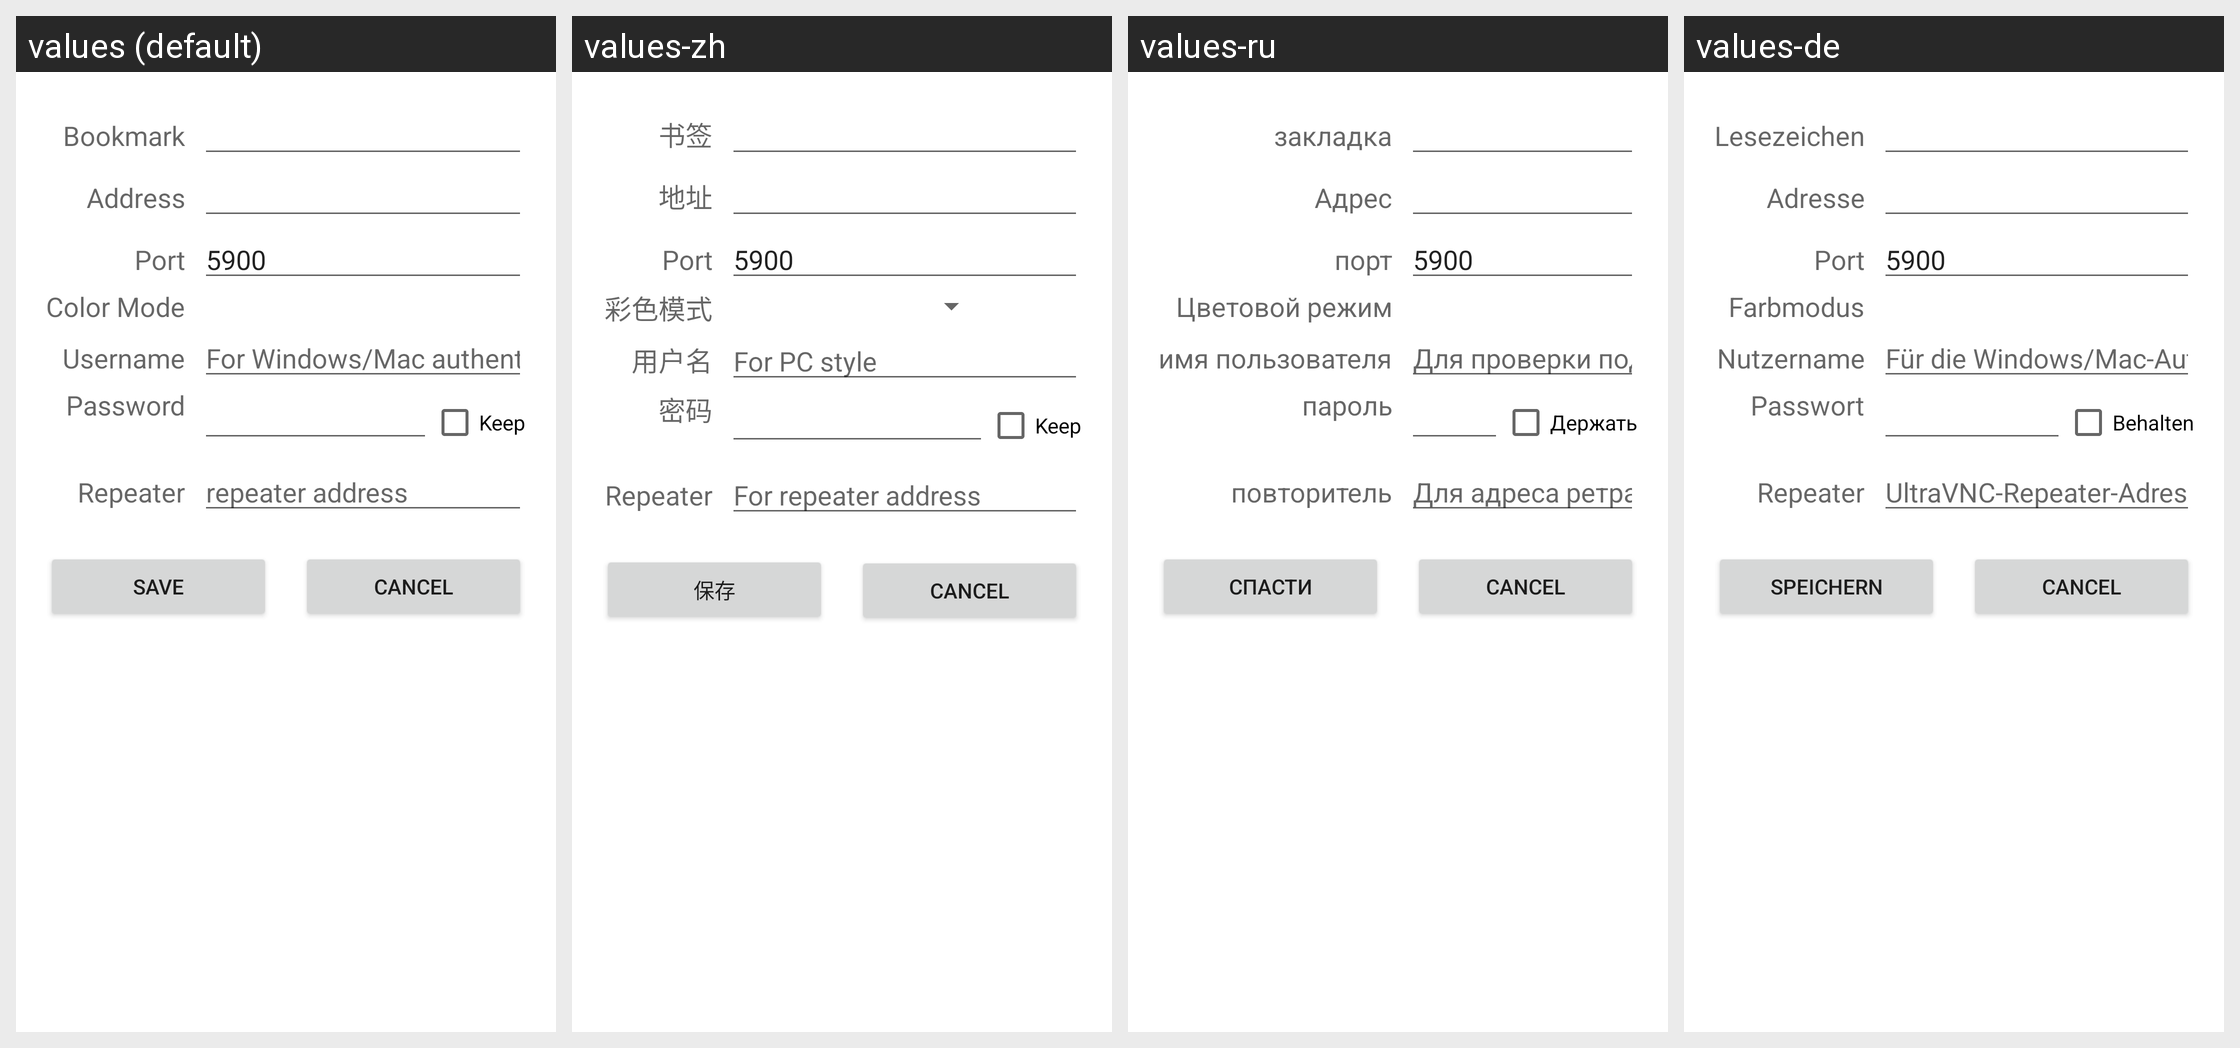

The same Android screen rendered under several of its app's locales, left to right. List the strings drawn on it with the default value and each locale's translation.
Android screen res/layout/editbookmarks.xml rendered under 4 locales, left to right: values (default), values-zh, values-ru, values-de. Device: Nexus 5 (rendered at 1080×1920; each locale shown at half size, 540×960, under a caption strip naming it); theme Theme.MaterialComponents.DayNight.NoActionBar.
Other locales in the repository, not shown: values-it.
Strings drawn on this screen, with the default value and each locale's value (text and hints the layout hard-codes, and strings that could not be matched under every locale, appear in the picture but are not listed):

nickname_caption
  values: Bookmark
  values-zh: 书签
  values-ru: закладка
  values-de: Lesezeichen

address_caption
  values: Address
  values-zh: 地址
  values-ru: Адрес
  values-de: Adresse

port_caption
  values: Port
  values-zh: Port
  values-ru: порт
  values-de: Port

colormode_caption
  values: Color Mode
  values-zh: 彩色模式
  values-ru: Цветовой режим
  values-de: Farbmodus

username_caption
  values: Username
  values-zh: 用户名
  values-ru: имя пользователя
  values-de: Nutzername

username_hint
  values: For Windows/Mac authentication
  values-zh: For PC style
  values-ru: Для проверки подлинности Windows/Mac
  values-de: Für die Windows/Mac-Authentifizierung

password_caption
  values: Password
  values-zh: 密码
  values-ru: пароль
  values-de: Passwort

keep_password_button
  values: Keep
  values-zh: Keep
  values-ru: Держать
  values-de: Behalten

repeater_caption
  values: Repeater
  values-zh: Repeater
  values-ru: повторитель
  values-de: Repeater

repeater_hint
  values: repeater address
  values-zh: For repeater address
  values-ru: Для адреса ретранслятора в стиле UltraVNC
  values-de: UltraVNC-Repeater-Adresse

save
  values: Save
  values-zh: 保存
  values-ru: спасти
  values-de: Speichern
